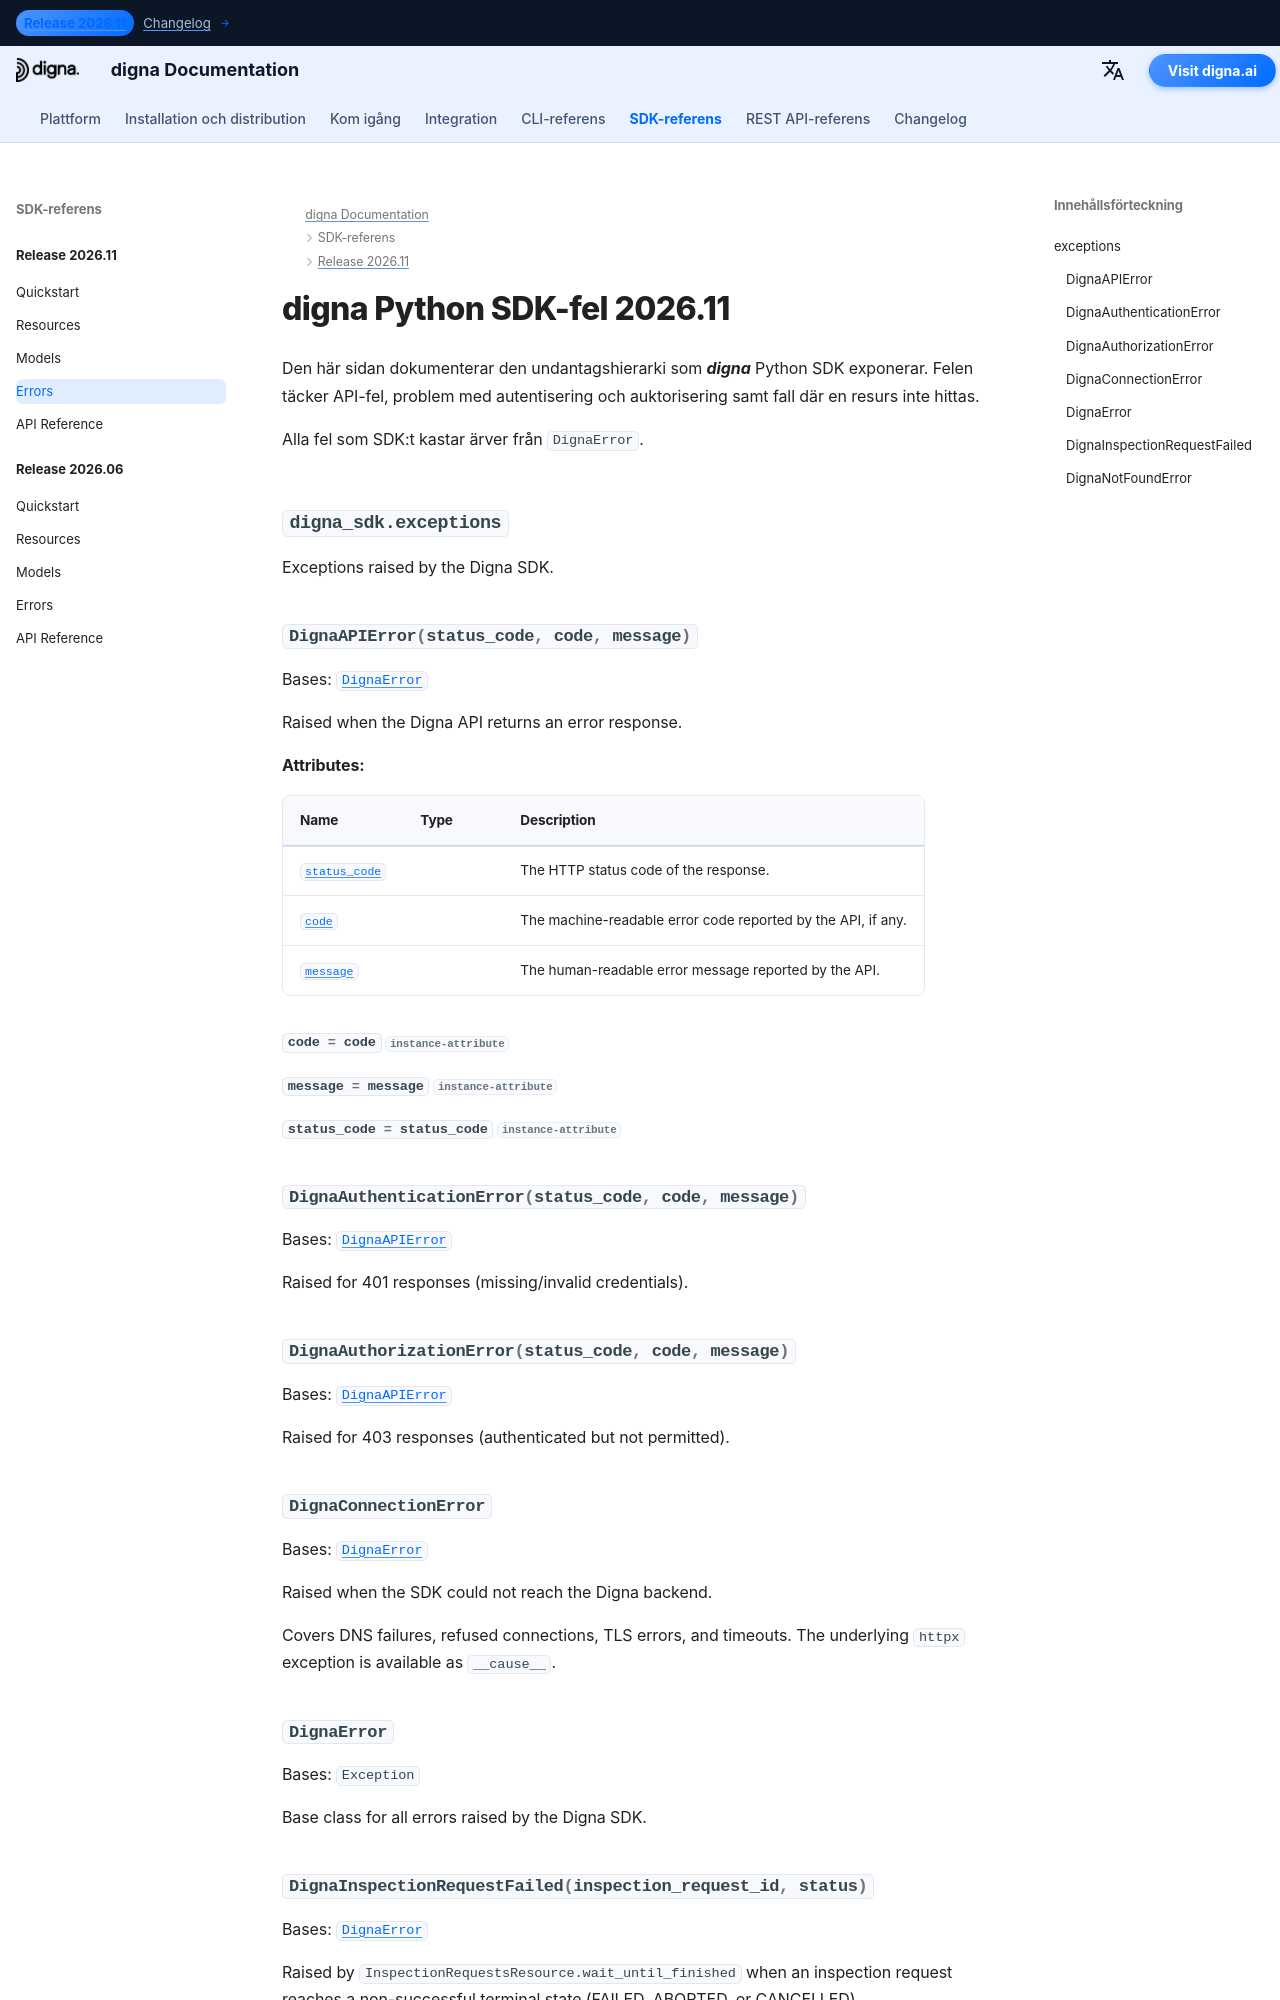

repository: dignaai/digna-docs · page: sv/sdk/Release 2026.11/errors/index.html · generator: mkdocs

---
title: digna Python SDK-fel 2026.11 | digna Dokumentation
description: Felhierarki för digna Python SDK-release 2026.11
image: /assets/logo_square.png
---

# digna Python SDK-fel 2026.11

Den här sidan dokumenterar den undantagshierarki som ***digna*** Python SDK exponerar. Felen täcker API-fel, problem med autentisering och auktorisering samt fall där e
